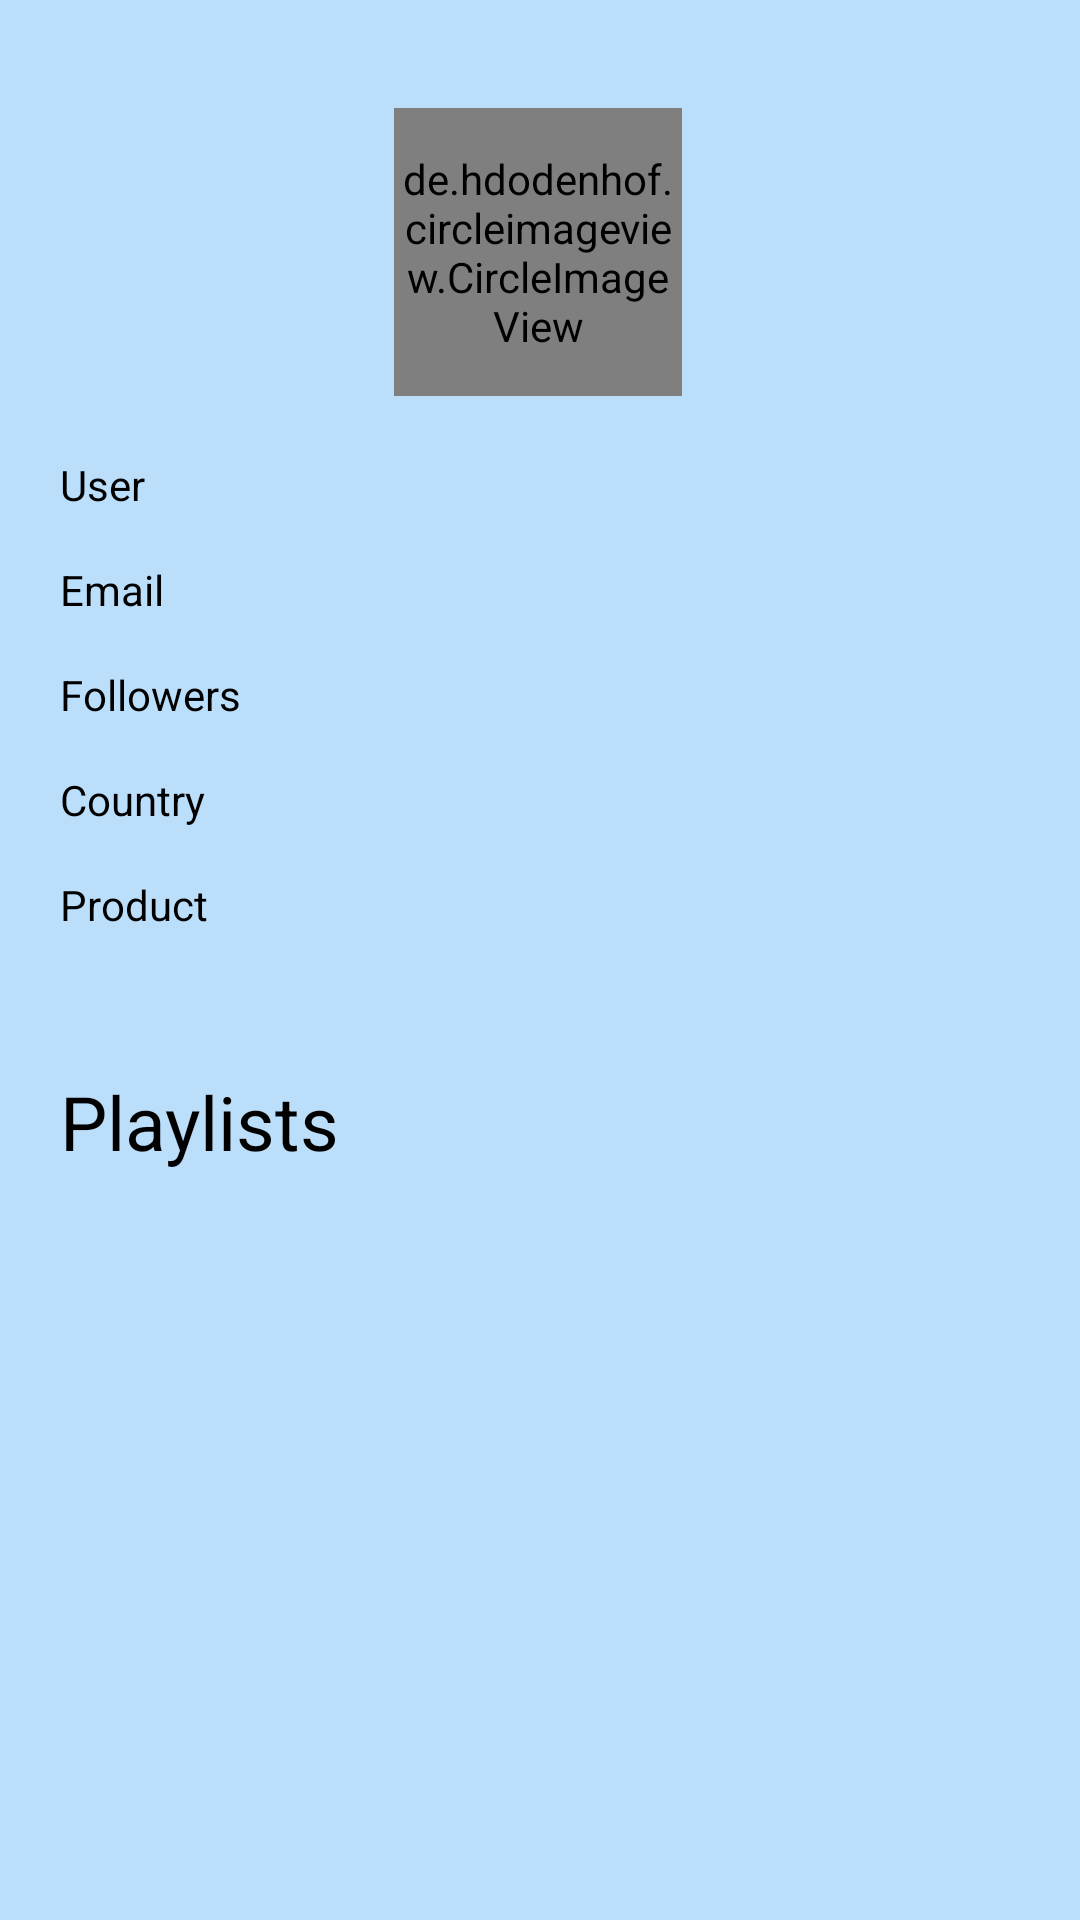

Layout XML and referenced resources for this Android screen:
<!-- AndroidManifest.xml: application theme AppTheme -->
<!-- res/layout/fragment_user_info.xml -->
<?xml version="1.0" encoding="utf-8"?>
<androidx.constraintlayout.widget.ConstraintLayout xmlns:android="http://schemas.android.com/apk/res/android"
    xmlns:app="http://schemas.android.com/apk/res-auto"
    xmlns:tools="http://schemas.android.com/tools"
    android:layout_width="match_parent"
    android:layout_height="match_parent"
    tools:context=".view.fragments.UserInfoFragment">

    <ScrollView
        android:layout_width="match_parent"
        android:layout_height="match_parent"
        app:layout_constraintBottom_toBottomOf="parent"
        app:layout_constraintEnd_toEndOf="parent"
        app:layout_constraintStart_toStartOf="parent"
        app:layout_constraintTop_toTopOf="parent">

        <androidx.constraintlayout.widget.ConstraintLayout
            android:layout_width="match_parent"
            android:layout_height="wrap_content">

            <de.hdodenhof.circleimageview.CircleImageView
                android:id="@+id/profile_image"
                android:layout_width="96dp"
                android:layout_height="96dp"
                android:layout_marginTop="36dp"
                android:src="@drawable/ic_launcher_background"
                app:civ_border_color="#FF000000"
                app:civ_border_width="2dp"
                app:layout_constraintEnd_toEndOf="parent"
                app:layout_constraintHorizontal_bias="0.498"
                app:layout_constraintStart_toStartOf="parent"
                app:layout_constraintTop_toTopOf="parent" />

            <RelativeLayout
                android:id="@+id/relativeLayout"
                android:layout_width="match_parent"
                android:layout_height="wrap_content"
                android:layout_margin="20dp"
                android:layout_marginTop="30dp"
                app:layout_constraintEnd_toEndOf="parent"
                app:layout_constraintStart_toStartOf="parent"
                app:layout_constraintTop_toBottomOf="@+id/profile_image">

                <TextView
                    android:id="@+id/tv_user"
                    android:layout_width="wrap_content"
                    android:layout_height="wrap_content"
                    android:layout_marginEnd="@dimen/editables_distance"
                    android:layout_marginBottom="@dimen/item_distance"
                    android:text="@string/user" />

                <TextView
                    android:id="@+id/tv_username_edit"
                    android:layout_width="wrap_content"
                    android:layout_height="wrap_content"
                    android:layout_toEndOf="@id/tv_user" />

                <TextView
                    android:id="@+id/tv_email"
                    android:layout_width="wrap_content"
                    android:layout_height="wrap_content"
                    android:layout_below="@id/tv_user"
                    android:layout_marginEnd="@dimen/editables_distance"
                    android:layout_marginBottom="@dimen/item_distance"
                    android:text="@string/email" />

                <TextView
                    android:id="@+id/tv_email_edit"
                    android:layout_width="wrap_content"
                    android:layout_height="wrap_content"
                    android:layout_below="@id/tv_user"
                    android:layout_toEndOf="@id/tv_email" />

                <TextView
                    android:id="@+id/tv_followers"
                    android:layout_width="wrap_content"
                    android:layout_height="wrap_content"
                    android:layout_below="@id/tv_email"
                    android:layout_marginEnd="@dimen/editables_distance"
                    android:layout_marginBottom="@dimen/item_distance"
                    android:text="@string/followers" />

                <TextView
                    android:id="@+id/tv_followers_edit"
                    android:layout_width="wrap_content"
                    android:layout_height="wrap_content"
                    android:layout_below="@id/tv_email"
                    android:layout_toEndOf="@id/tv_followers" />

                <TextView
                    android:id="@+id/tv_country"
                    android:layout_width="wrap_content"
                    android:layout_height="wrap_content"
                    android:layout_below="@id/tv_followers"
                    android:layout_marginEnd="@dimen/editables_distance"
                    android:layout_marginBottom="@dimen/item_distance"
                    android:text="@string/country" />

                <TextView
                    android:id="@+id/tv_country_edit"
                    android:layout_width="wrap_content"
                    android:layout_height="wrap_content"
                    android:layout_below="@id/tv_followers"
                    android:layout_toEndOf="@id/tv_country" />

                <TextView
                    android:id="@+id/textView6"
                    android:layout_width="wrap_content"
                    android:layout_height="wrap_content"
                    android:layout_below="@id/tv_country"
                    android:layout_marginEnd="@dimen/editables_distance"
                    android:layout_marginBottom="@dimen/item_distance"
                    android:text="@string/product" />

                <TextView
                    android:id="@+id/tv_product_edit"
                    android:layout_width="wrap_content"
                    android:layout_height="wrap_content"
                    android:layout_below="@id/tv_country"
                    android:layout_toEndOf="@id/tv_country" />

            </RelativeLayout>

            <TextView
                android:id="@+id/textView"
                android:layout_width="wrap_content"
                android:layout_height="wrap_content"
                android:layout_marginStart="20dp"
                android:layout_marginTop="30dp"
                android:text="Playlists"
                android:textSize="25sp"
                app:layout_constraintStart_toStartOf="parent"
                app:layout_constraintTop_toBottomOf="@+id/relativeLayout" />

            <androidx.recyclerview.widget.RecyclerView
                android:id="@+id/rv_playLists"
                android:layout_width="match_parent"
                android:layout_height="wrap_content"
                android:layout_marginStart="20dp"
                android:layout_marginTop="30dp"
                android:layout_marginEnd="20dp"
                android:layout_marginBottom="20dp"
                app:layout_constraintBottom_toBottomOf="parent"
                app:layout_constraintEnd_toEndOf="parent"
                app:layout_constraintStart_toStartOf="parent"
                app:layout_constraintTop_toBottomOf="@+id/textView" />

        </androidx.constraintlayout.widget.ConstraintLayout>

    </ScrollView>

</androidx.constraintlayout.widget.ConstraintLayout>
<!-- resources referenced by this layout -->
<resources>
  <dimen name="editables_distance">10dp</dimen>
  <dimen name="item_distance">16dp</dimen>
  <string name="country">Country</string>
  <string name="email">Email</string>
  <string name="followers">Followers</string>
  <string name="product">Product</string>
  <string name="user">User</string>
  <style name="AppTheme" parent="Theme.AppCompat.Light.DarkActionBar">
          
          <item name="android:colorBackground">@color/secondaryColor</item>
          <item name="colorPrimary">@color/primaryColor</item>
          <item name="colorPrimaryDark">@color/primaryDarkColor</item>
          <item name="colorAccent">@color/secondaryDarkColor</item>
          <item name="android:textColorPrimary">@color/primaryTextColor</item>
          <item name="android:textColorSecondary">@color/secondaryTextColor</item>
          <item name="android:textColor">@color/secondaryTextColor</item>
      </style>
  <color name="secondaryColor">#bbdefb</color>
  <color name="primaryColor">#311b92</color>
  <color name="primaryDarkColor">#000063</color>
  <color name="secondaryDarkColor">#8aacc8</color>
  <color name="primaryTextColor">#ffffff</color>
  <color name="secondaryTextColor">#000000</color>
</resources>
